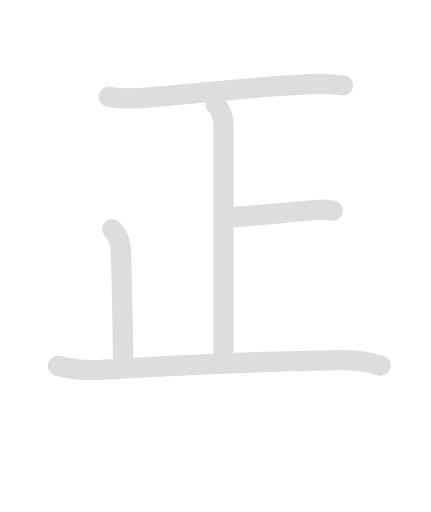
t = 0.00 s
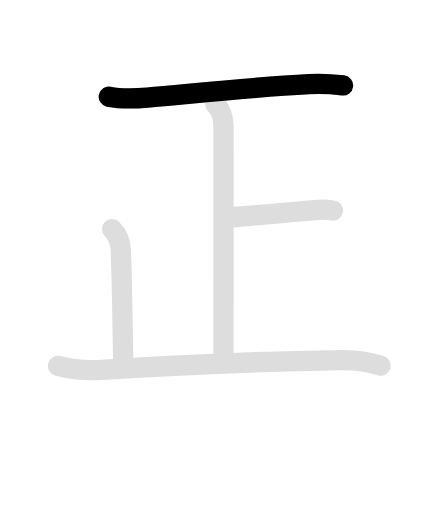
t = 1.35 s
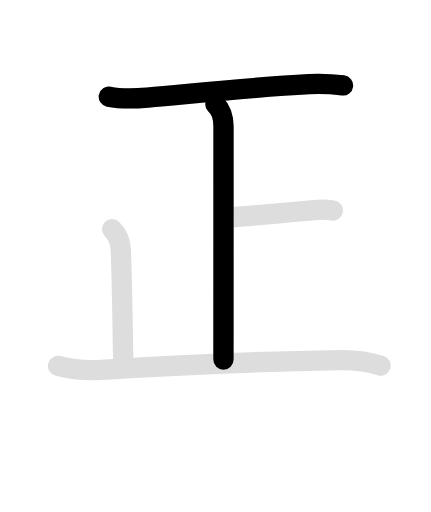
t = 2.75 s
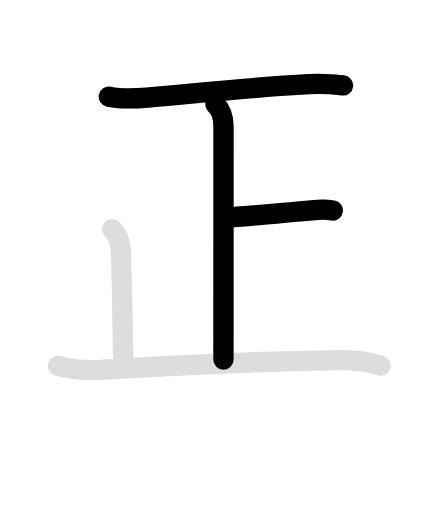
t = 3.90 s
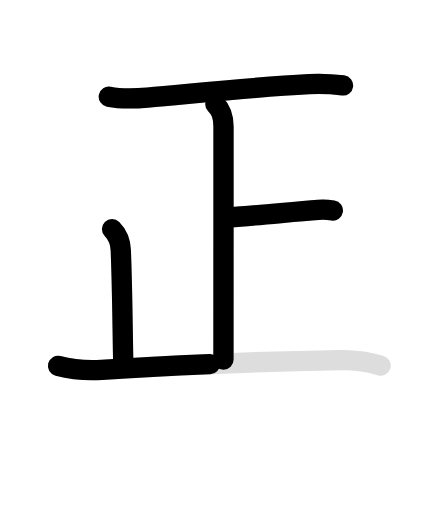
t = 5.35 s
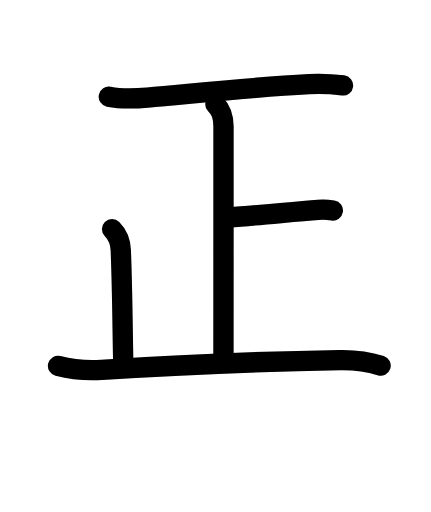
t = 6.70 s

The animated SVG that drew these frames (rendered in a browser with its animation timeline set to each time). Animation: 10 SMIL elements (animate=6,set=4); one cycle of 6.70 s, repeats indefinitely.

<svg id="kvg-06b63" class="kanjivg" viewBox="0 0 106 126" width="106" height="106" xmlns="http://www.w3.org/2000/svg" xmlns:xlink="http://www.w3.org/1999/xlink" xml:space="preserve" version="1.1" baseProfile="full"><defs><style type="text/css">path.black{fill:none;stroke:black;stroke-width:5;stroke-linecap:round;stroke-linejoin:round;}path.grey{fill:none;stroke:#ddd;stroke-width:5;stroke-linecap:round;stroke-linejoin:round;}path.stroke{fill:none;stroke:black;stroke-width:5;stroke-linecap:round;stroke-linejoin:round;}text{font-size:16px;font-family:Segoe UI Symbol,Cambria Math,DejaVu Sans,Symbola,Quivira,STIX,Code2000;-webkit-touch-callout:none;cursor:pointer;-webkit-user-select:none;-khtml-user-select:none;-moz-user-select:none;-ms-user-select:none;user-select: none;}text:hover{color:#777;}#reset{font-weight:bold;}</style><marker id="markerStart" markerWidth="8" markerHeight="8" style="overflow:visible;"><circle cx="0" cy="0" r="1.5" style="stroke:none;fill:red;fill-opacity:0.5;"/></marker><marker id="markerEnd" style="overflow:visible;"><circle cx="0" cy="0" r="0.8" style="stroke:none;fill:blue;fill-opacity:0.5;"><animate attributeName="opacity" from="1" to="0" dur="3s" repeatCount="indefinite" /></circle></marker></defs><path d="M26.75,23.79c3.12,0.63,6.35,0.5,9.5,0.22c11.81-1.03,25.77-2.56,39.75-3.29c2.84-0.15,5.56-0.03,8.38,0.31" class="grey" /><path d="M52.96,25.62c1.4,1.4,2.01,2.88,2.01,5.54c0,11.55-0.01,56.3-0.01,57.34" class="grey" /><path d="M56.36,53.48c7.14-0.48,15.52-1.36,21.92-1.84c1.59-0.12,2.47-0.02,3.6,0.16" class="grey" /><path d="M27.54,56.37c1.17,1.17,2.05,2.62,2.15,5.21c0.43,10.8,0.43,20.3,0.62,27.92" class="grey" /><path d="M14.25,90.04C18,91,21.38,91.23,25,91c14-0.88,39.23-2.07,58.63-2.39c3.36-0.06,6.77,0.32,10,1.37" class="grey" /><path d="M26.75,23.79c3.12,0.63,6.35,0.5,9.5,0.22c11.81-1.03,25.77-2.56,39.75-3.29c2.84-0.15,5.56-0.03,8.38,0.31" class="stroke" stroke-dasharray="150"><animate attributeName="stroke-dashoffset" from="150" to="0" dur="1.8s" begin="0.0s" fill="freeze" /></path><path d="M52.96,25.62c1.4,1.4,2.01,2.88,2.01,5.54c0,11.55-0.01,56.3-0.01,57.34" class="stroke" stroke-dasharray="150"><set attributeName="opacity" to="0" dur="1.4s" /><animate attributeName="stroke-dashoffset" from="150" to="0" dur="1.8s" begin="1.4s" fill="freeze" /></path><path d="M56.36,53.48c7.14-0.48,15.52-1.36,21.92-1.84c1.59-0.12,2.47-0.02,3.6,0.16" class="stroke" stroke-dasharray="150"><set attributeName="opacity" to="0" dur="2.9s" /><animate attributeName="stroke-dashoffset" from="150" to="0" dur="1.8s" begin="2.9s" fill="freeze" /></path><path d="M27.54,56.37c1.17,1.17,2.05,2.62,2.15,5.21c0.43,10.8,0.43,20.3,0.62,27.92" class="stroke" stroke-dasharray="150"><set attributeName="opacity" to="0" dur="3.9s" /><animate attributeName="stroke-dashoffset" from="150" to="0" dur="1.8s" begin="3.9s" fill="freeze" /></path><path d="M14.25,90.04C18,91,21.38,91.23,25,91c14-0.88,39.23-2.07,58.63-2.39c3.36-0.06,6.77,0.32,10,1.37" class="stroke" stroke-dasharray="150"><set attributeName="opacity" to="0" dur="4.9s" /><animate attributeName="stroke-dashoffset" from="150" to="0" dur="1.8s" begin="4.9s" fill="freeze" /></path></svg>
